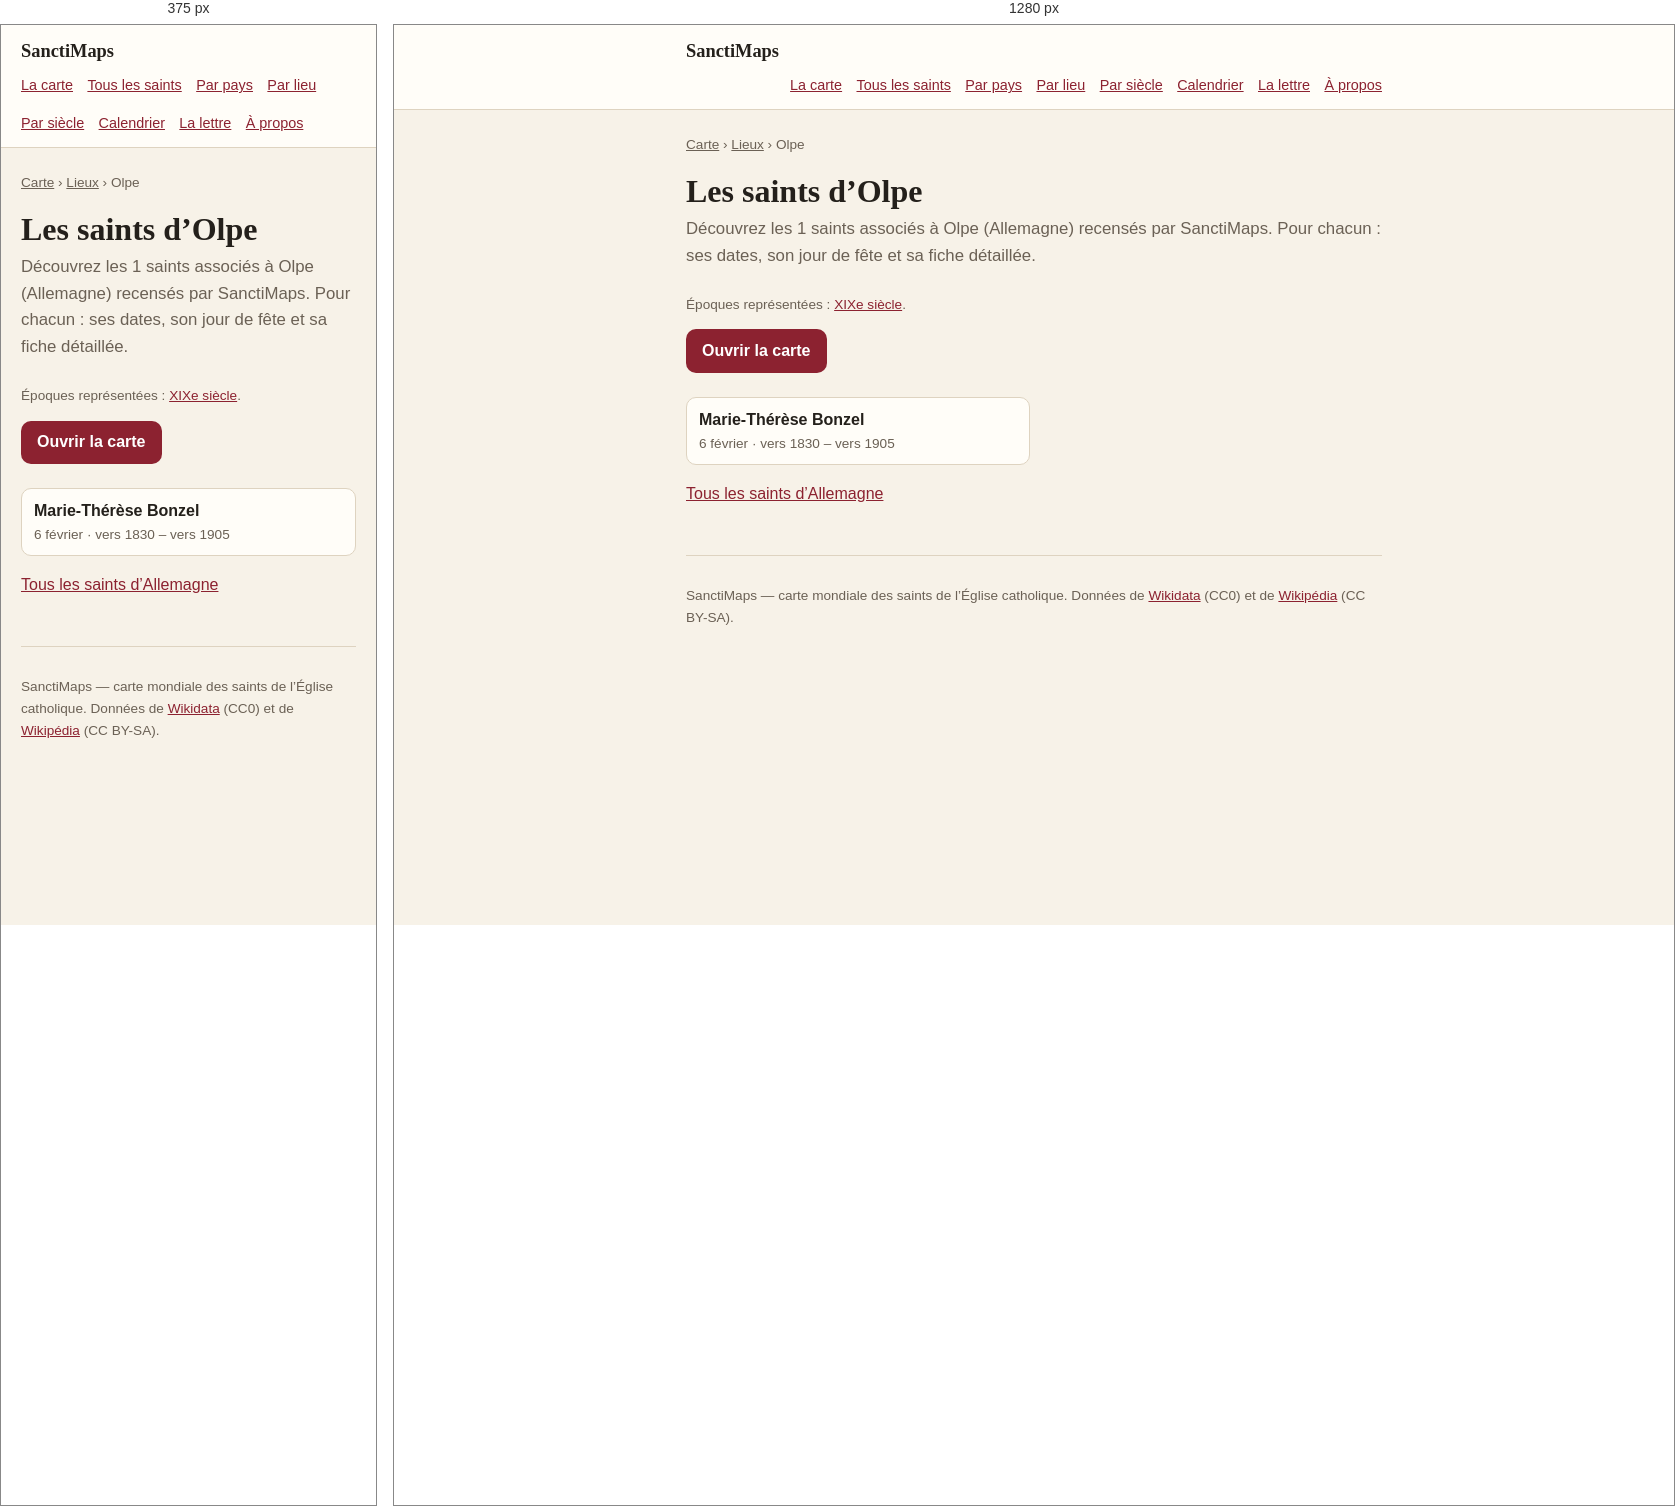
Rendered at 375 px and 1280 px, left to right.

<!-- file: index.html -->
<!doctype html>
<html lang="fr">
<head>
<meta charset="utf-8">
<meta name="viewport" content="width=device-width, initial-scale=1">
<title>Les saints d’Olpe — 1 saints | SanctiMaps</title>
<meta name="description" content="Les 1 saints nés d’Olpe (Allemagne) : Marie-Thérèse Bonzel.">
<link rel="canonical" href="https://sanctimaps.fr/lieux/olpe/">
<meta property="og:type" content="article">
<meta property="og:title" content="Les saints d’Olpe — 1 saints | SanctiMaps">
<meta property="og:description" content="Les 1 saints nés d’Olpe (Allemagne) : Marie-Thérèse Bonzel.">
<meta property="og:url" content="https://sanctimaps.fr/lieux/olpe/">
<meta property="og:site_name" content="SanctiMaps">
<meta name="color-scheme" content="light dark">
<link rel="icon" href="../../favicon.ico" sizes="16x16 32x32 48x48">
<link rel="icon" type="image/png" sizes="16x16" href="../../icons/icon-16.png">
<link rel="icon" type="image/png" sizes="32x32" href="../../icons/icon-32.png">
<link rel="icon" type="image/png" sizes="192x192" href="../../icons/icon-192.png">
<link rel="apple-touch-icon" sizes="180x180" href="../../icons/apple-touch-icon.png">
<link rel="manifest" href="../../site.webmanifest">
<meta name="theme-color" content="#f8eede">
<meta property="og:image" content="https://sanctimaps.fr/icons/icon-512.png">
<meta name="twitter:card" content="summary">
<link rel="alternate" type="application/atom+xml" title="SanctiMaps — le saint du jour" href="../../feed.xml">
<link rel="stylesheet" href="../../src/css/page.css">
<script>
// Le thème choisi sur la carte vaut aussi ici, et se pose avant le premier
// rendu : une page claire qui vire au sombre après coup se voit.
try {
  var saved = localStorage.getItem('sanctimaps.theme.v1');
  if (saved === 'light' || saved === 'dark') document.documentElement.setAttribute('data-theme', saved);
} catch (e) { /* sans stockage, on suit le navigateur */ }
</script>
<script type="application/ld+json">{"@context":"https://schema.org","@type":"Place","name":"Olpe","address":{"@type":"PostalAddress","addressLocality":"Olpe","addressCountry":"DEU"},"geo":{"@type":"GeoCoordinates","latitude":51.0294,"longitude":7.8439},"url":"https://sanctimaps.fr/lieux/olpe/"}</script>
<script type="application/ld+json">{"@context":"https://schema.org","@type":"BreadcrumbList","itemListElement":[{"@type":"ListItem","position":1,"name":"SanctiMaps","item":"https://sanctimaps.fr/"},{"@type":"ListItem","position":2,"name":"Lieux","item":"https://sanctimaps.fr/lieux/"},{"@type":"ListItem","position":3,"name":"Les saints d’Olpe","item":"https://sanctimaps.fr/lieux/olpe/"}]}</script>
<script type="application/ld+json">{"@context":"https://schema.org","@type":"ItemList","numberOfItems":1,"itemListElement":[{"@type":"ListItem","position":1,"name":"Marie-Thérèse Bonzel","url":"https://sanctimaps.fr/saints/marie-therese-bonzel/"}]}</script>
</head>
<body>
<header class="top">
  <div class="top__in">
    <a class="top__brand" href="../../index.html">SanctiMaps</a>
    <nav class="top__nav">
      <a href="../../index.html">La carte</a>
      <a href="../../saints/">Tous les saints</a>
      <a href="../../pays/">Par pays</a>
      <a href="../../lieux/">Par lieu</a>
      <a href="../../epoques/">Par siècle</a>
      <a href="../../calendrier/">Calendrier</a>
      <a href="../../lettre/">La lettre</a>
      <a href="../../a-propos/">À propos</a>
    </nav>
  </div>
</header>
<div class="wrap">
<nav class="crumbs"><a href="../../index.html">Carte</a> › <a href="../">Lieux</a> › Olpe</nav>
<h1>Les saints d’Olpe</h1>
<p class="lede">Découvrez les 1 saints associés à Olpe (Allemagne) recensés par SanctiMaps. Pour chacun : ses dates, son jour de fête et sa fiche détaillée.</p>
<p class="note">Époques représentées : <a href="../../epoques/19e-siecle/">XIXe siècle</a>.</p>

<a class="go" href="../../index.html">Ouvrir la carte</a>
<ul class="cards">
  <li><a href="../../saints/marie-therese-bonzel/"><b>Marie-Thérèse Bonzel</b><span>6 février · vers 1830 – vers 1905</span></a></li>
</ul>
<p><a href="../../pays/allemagne/">Tous les saints d’Allemagne</a></p>
<footer class="foot">
  <p>SanctiMaps — carte mondiale des saints de l’Église catholique.
  Données de <a href="https://www.wikidata.org/" rel="noreferrer">Wikidata</a> (CC0)
  et de <a href="https://fr.wikipedia.org/" rel="noreferrer">Wikipédia</a> (CC BY-SA).</p>
</footer>
</div>
</body>
</html>


/* @media block from page.css */
@media (max-width: 34rem) {
  .plain { columns: 1; }
}